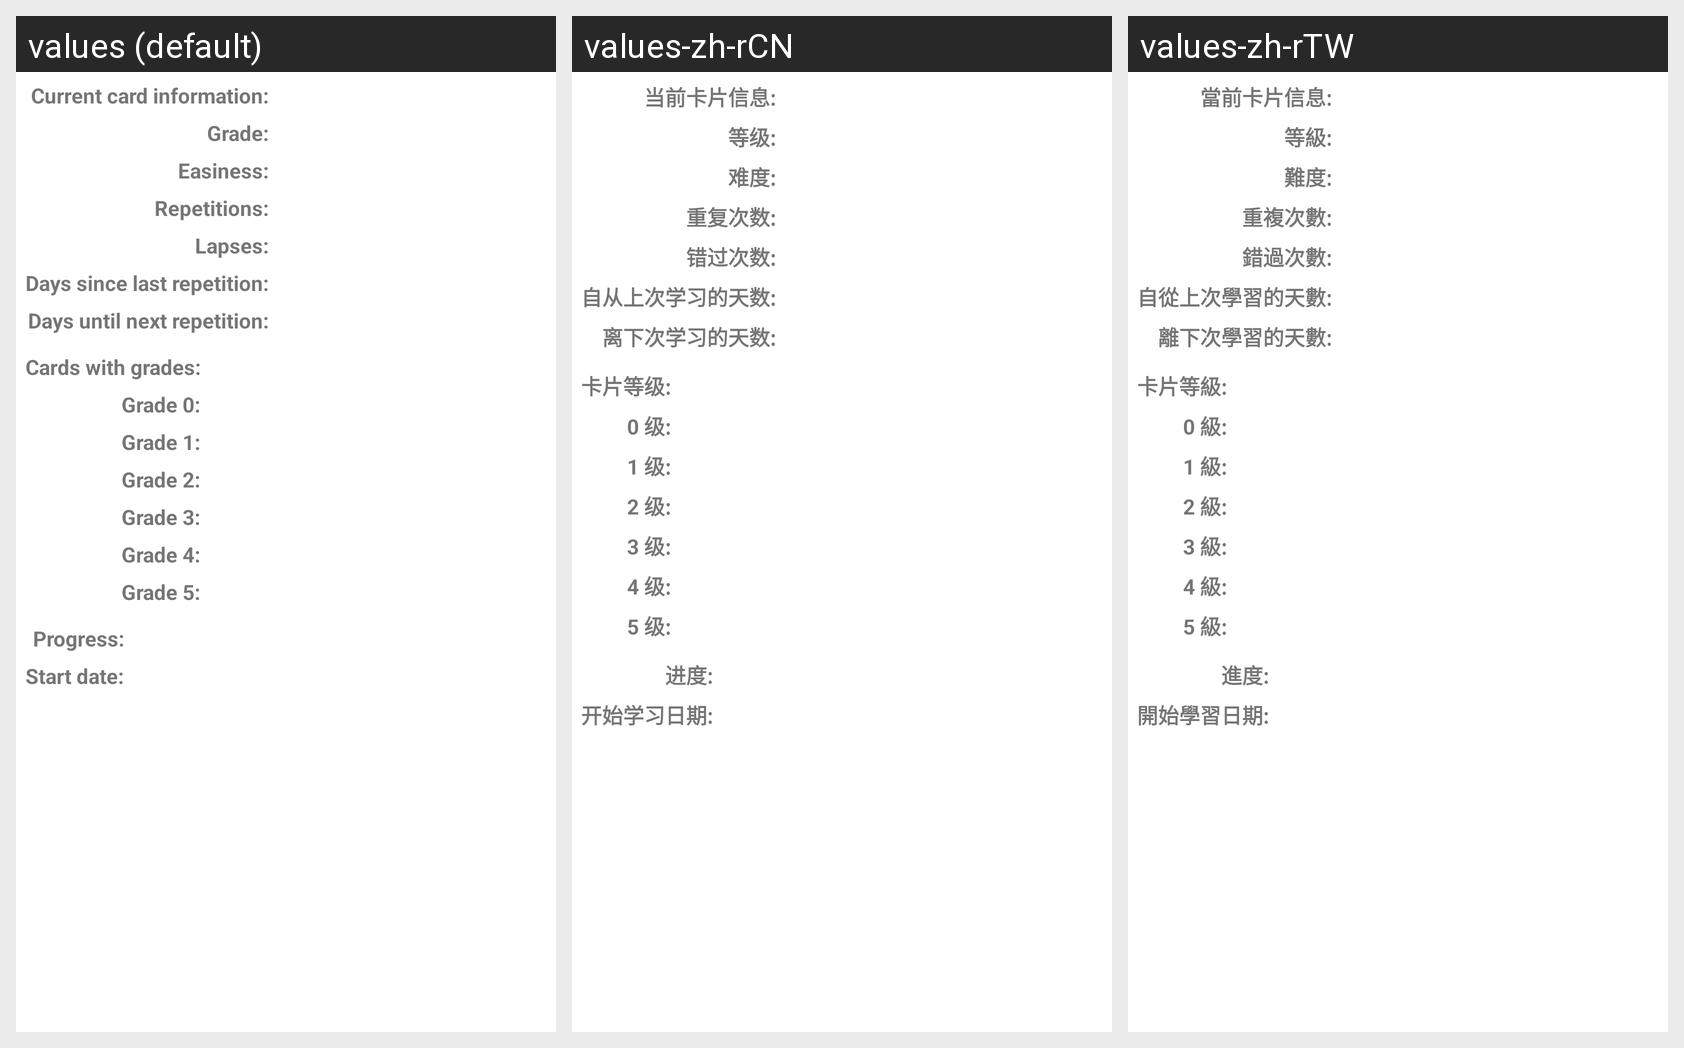

This grid shows one Android layout under several languages. Give, for every string resource on the screen, its name, the default text and each shown locale's text.
Android screen res/layout/memorize_statistic.xml rendered under 3 locales, left to right: values (default), values-zh-rCN, values-zh-rTW. Device: Nexus 5 (rendered at 1080×1920; each locale shown at half size, 540×960, under a caption strip naming it); theme Theme.MaterialComponents.DayNight.NoActionBar.
Strings drawn on this screen, with the default value and each locale's value (text and hints the layout hard-codes, and strings that could not be matched under every locale, appear in the picture but are not listed):

card_info
  values: Current card information:
  values-zh-rCN: 当前卡片信息:
  values-zh-rTW: 當前卡片信息:

grade
  values: Grade:
  values-zh-rCN: 等级:
  values-zh-rTW: 等級:

easiness
  values: Easiness:
  values-zh-rCN: 难度:
  values-zh-rTW: 難度:

repetitions
  values: Repetitions:
  values-zh-rCN: 重复次数:
  values-zh-rTW: 重複次數:

lapses
  values: Lapses:
  values-zh-rCN: 错过次数:
  values-zh-rTW: 錯過次數:

dayssincelastrep
  values: Days since last repetition:
  values-zh-rCN: 自从上次学习的天数:
  values-zh-rTW: 自從上次學習的天數:

dayssincenextrep
  values: Days until next repetition:
  values-zh-rCN: 离下次学习的天数:
  values-zh-rTW: 離下次學習的天數:

grade_info
  values: Cards with grades:
  values-zh-rCN: 卡片等级:
  values-zh-rTW: 卡片等級:

grade0
  values: Grade 0:
  values-zh-rCN: 0 级:
  values-zh-rTW: 0 級:

grade1
  values: Grade 1:
  values-zh-rCN: 1 级:
  values-zh-rTW: 1 級:

grade2
  values: Grade 2:
  values-zh-rCN: 2 级:
  values-zh-rTW: 2 級:

grade3
  values: Grade 3:
  values-zh-rCN: 3 级:
  values-zh-rTW: 3 級:

grade4
  values: Grade 4:
  values-zh-rCN: 4 级:
  values-zh-rTW: 4 級:

grade5
  values: Grade 5:
  values-zh-rCN: 5 级:
  values-zh-rTW: 5 級:

progress
  values: Progress:
  values-zh-rCN: 进度:
  values-zh-rTW: 進度:

dateofstart
  values: Start date:
  values-zh-rCN: 开始学习日期:
  values-zh-rTW: 開始學習日期:
